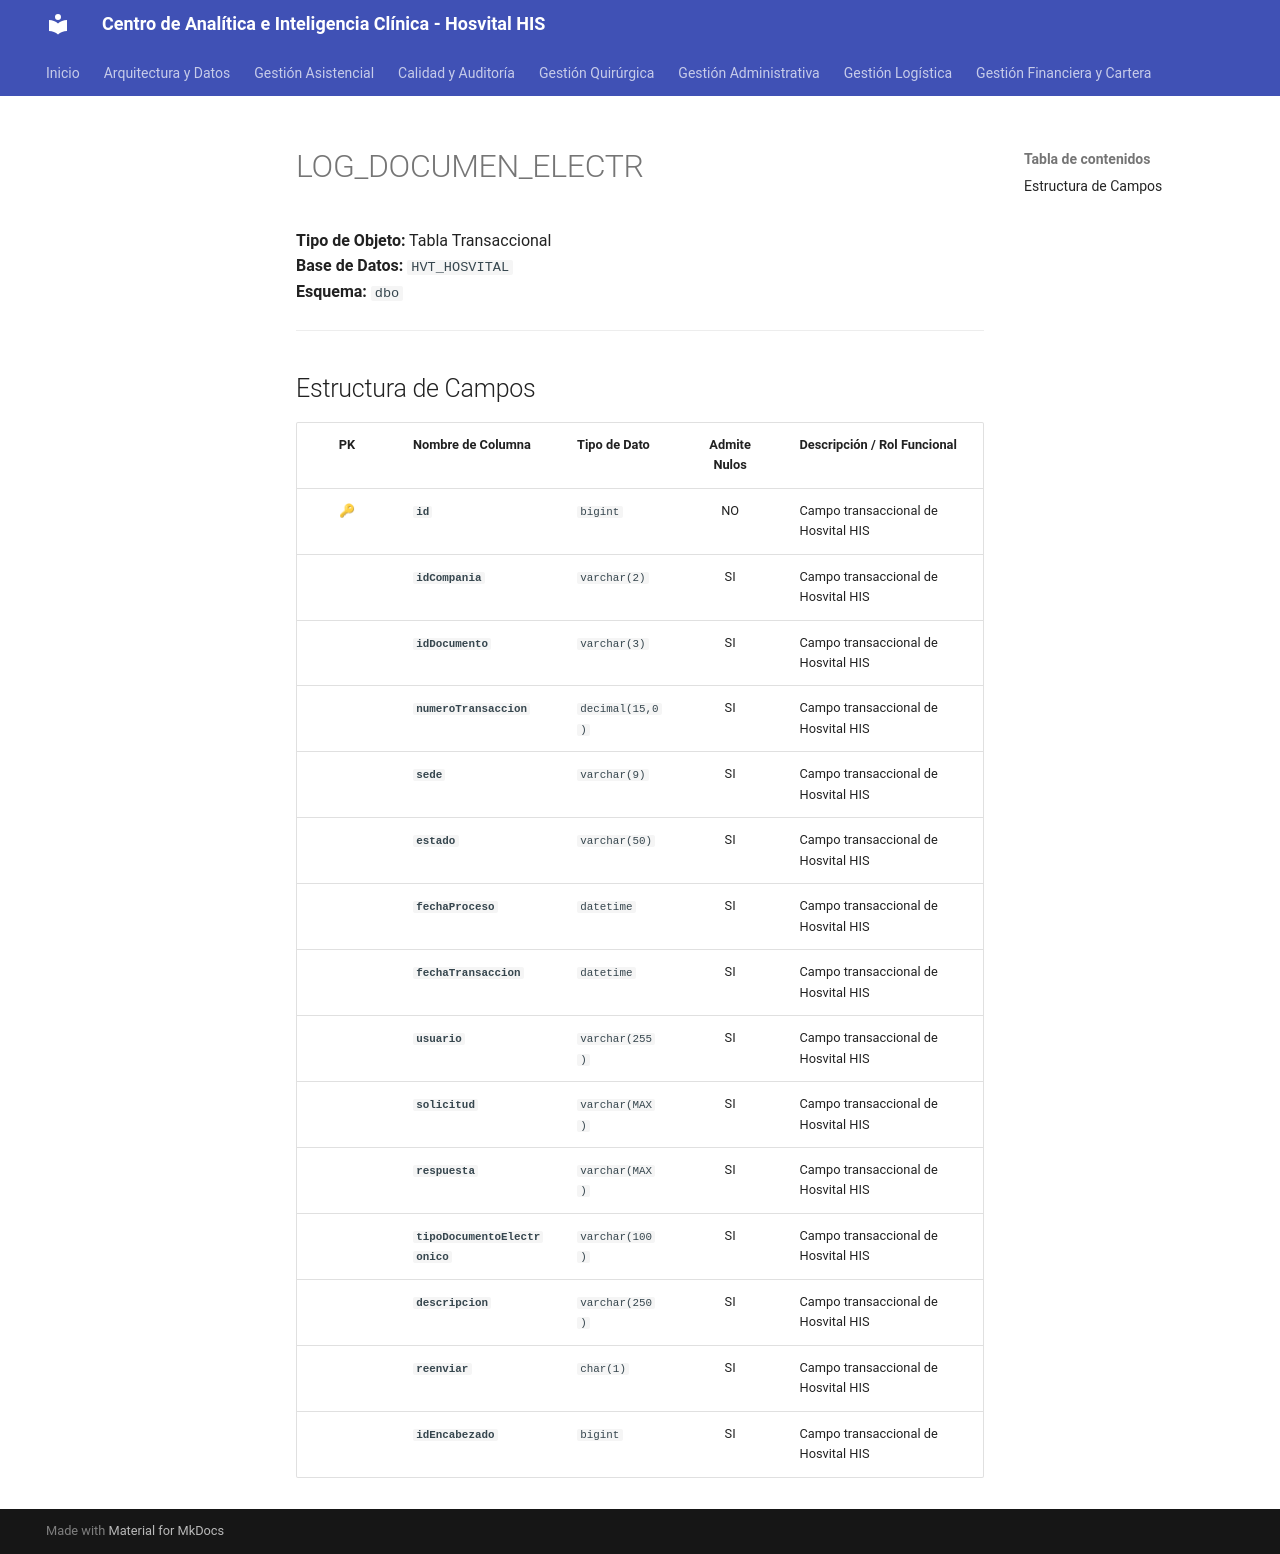

repository: SoporteSaludtech/superset-docs · page: diccionario-general/LOG_DOCUMEN_ELECTR/index.html · generator: mkdocs

# LOG_DOCUMEN_ELECTR

**Tipo de Objeto:** Tabla Transaccional  
**Base de Datos:** `HVT_HOSVITAL`  
**Esquema:** `dbo`

---

## Estructura de Campos

| PK | Nombre de Columna | Tipo de Dato | Admite Nulos | Descripción / Rol Funcional |
| :-: | :--- | :--- | :-: | :--- |
| 🔑 | **`id`** | `bigint` | NO | Campo transaccional de Hosvital HIS |
|  | **`idCompania`** | `varchar(2)` | SI | Campo transaccional de Hosvital HIS |
|  | **`idDocumento`** | `varchar(3)` | SI | Campo transaccional de Hosvital HIS |
|  | **`numeroTransaccion`** | `decimal(15,0)` | SI | Campo transaccional de Hosvital HIS |
|  | **`sede`** | `varchar(9)` | SI | Campo transaccional de Hosvital HIS |
|  | **`estado`** | `varchar(50)` | SI | Campo transaccional de Hosvital HIS |
|  | **`fechaProceso`** | `datetime` | SI | Campo transaccional de Hosvital HIS |
|  | **`fechaTransaccion`** | `datetime` | SI | Campo transaccional de Hosvital HIS |
|  | **`usuario`** | `varchar(255)` | SI | Campo transaccional de Hosvital HIS |
|  | **`solicitud`** | `varchar(MAX)` | SI | Campo transaccional de Hosvital HIS |
|  | **`respuesta`** | `varchar(MAX)` | SI | Campo transaccional de Hosvital HIS |
|  | **`tipoDocumentoElectronico`** | `varchar(100)` | SI | Campo transaccional de Hosvital HIS |
|  | **`descripcion`** | `varchar(250)` | SI | Campo transaccional de Hosvital HIS |
|  | **`reenviar`** | `char(1)` | SI | Campo transaccional de Hosvital HIS |
|  | **`idEncabezado`** | `bigint` | SI | Campo transaccional de Hosvital HIS |
